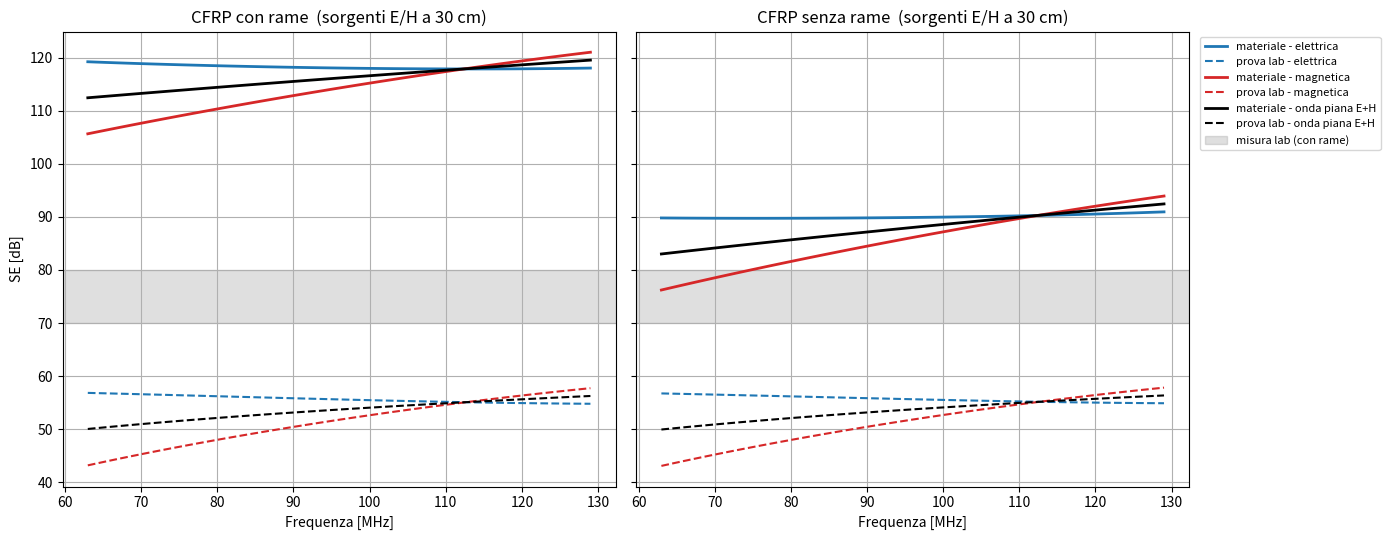
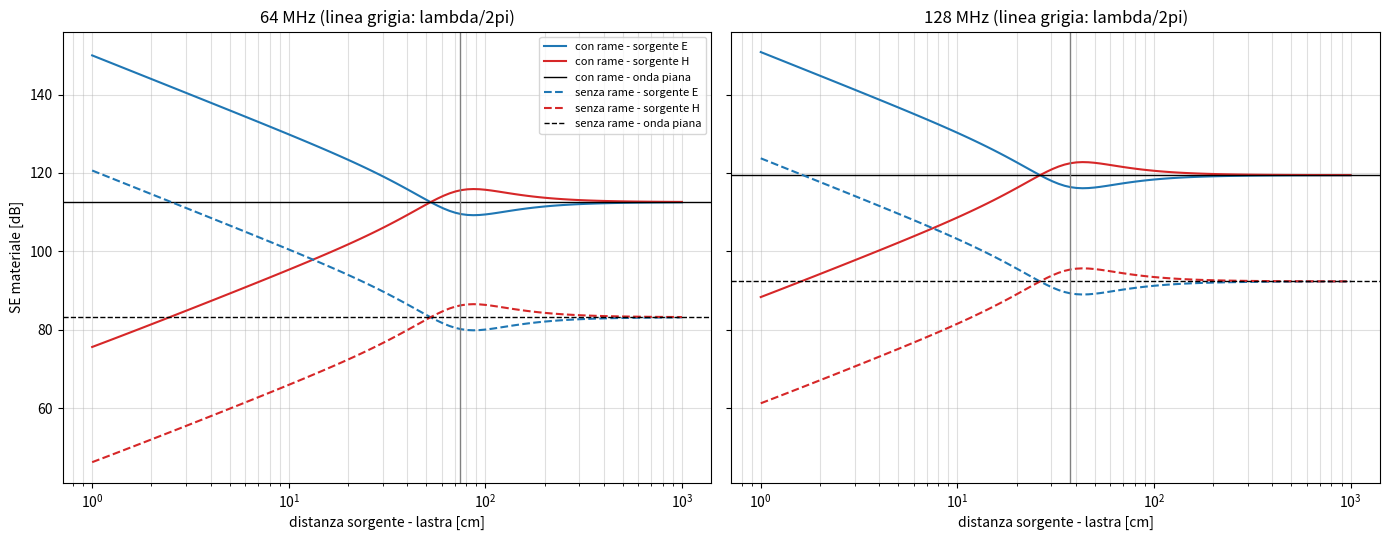
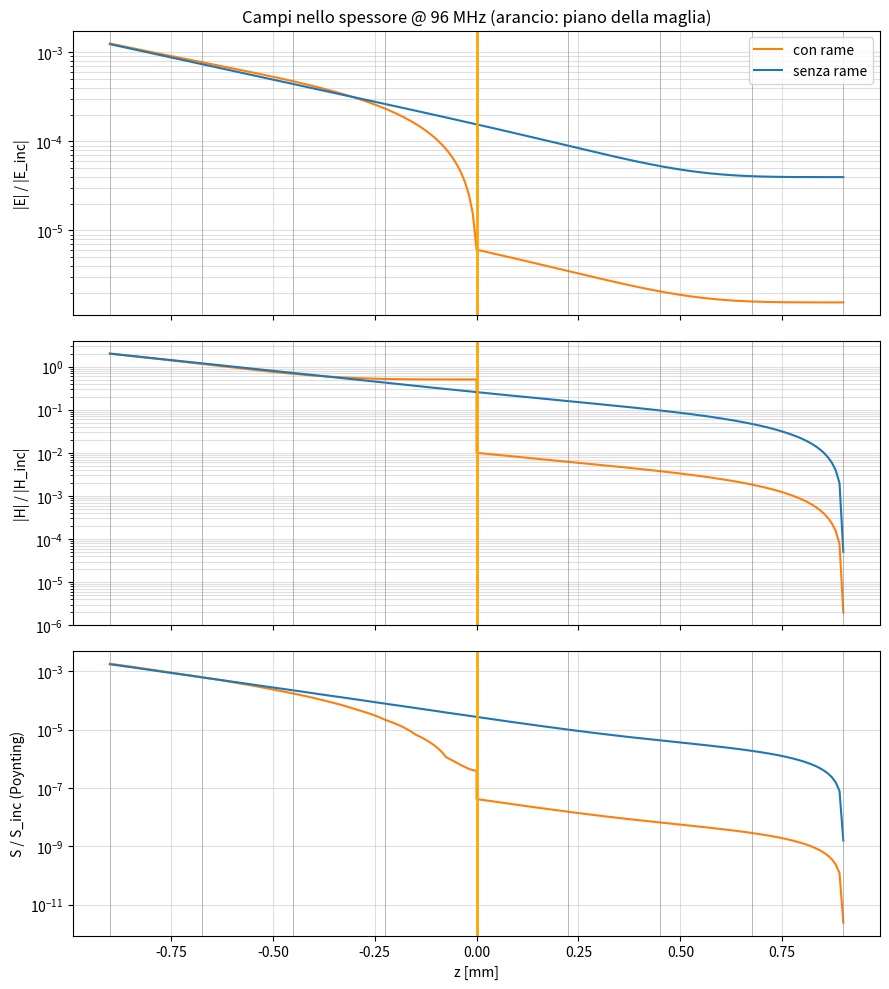

Reproduce these figures in Python, in order.
"""
CFRP EMI - SCRIPT FINALE UNICO (autonomo: non importa gli altri file)
=====================================================================
Lastra MTC510-C200-PW-HS-3K (plain weave 3K, Vf 50 %), 8 ply x 0.225 mm,
CON e SENZA maglia di rame al centro. Banda 63-129 MHz (MRI 1.5 T / 3 T).

Per ciascun materiale calcola l'efficacia di schermatura (SE) per:
  - componente ELETTRICA : sorgente elettrica vicina (dipolo, es. antenna biconica)
  - componente MAGNETICA : sorgente magnetica vicina (spira, es. bobina RF)
  - combinazione E+H     : onda piana (campo lontano, Z = 377 ohm), in cui E e H
                           sono legati e la SE e' la stessa per entrambi
e in due situazioni:
  A) MATERIALE   : lastra infinita, solo fisica del laminato (+ maglia)
  B) PROVA LAB   : replica della prova a finestra della foto: pannello nella
                   parete in rame fissato con nastro conduttivo, antenna a
                   distanza D, apertura vuota come riferimento, fughe e rumore.

Metodi (tutti verificati tra loro all'avvio):
  - FEM 1D a elementi quadratici P2 (mesh dalla skin depth, bordi assorbenti esatti)
  - soluzione esatta a matrici ABCD (linee di trasmissione), anche con impedenza
    d'onda complessa (campo vicino, approssimazione di Schelkunoff)
  - maglia Cu = foglio con Zs = Rs*crimp + j w L_griglia
  - giunto pannello-parete = nastro conduttivo: adesivo su rame + capacita'
    attraverso la resina superficiale del pannello (+ contatto fibre se carteggiato)
  - campi E, H e Poynting nello spessore, bilancio R + A + T = 1
  - Monte Carlo opzionale sui parametri incerti

Uso:   python3 cfrp_EMI_finale.py            (mostra i grafici)
       python3 cfrp_EMI_finale.py --no-show  (salva solo i file)
       python3 cfrp_EMI_finale.py --mc 2000  (aggiunge il Monte Carlo)
Requisiti: numpy, matplotlib.
Output: finale_SE_frequenza.png, finale_SE_distanza.png, finale_campi.png,
        finale_montecarlo.png (con --mc), finale_SE.csv
"""
import argparse
import csv
import numpy as np
import matplotlib.pyplot as plt

# ============================ PARAMETRI ============================
# --- laminato ---
PLY_T = 0.225e-3          # m, spessore di un ply
N_SIDE = 4                # ply per lato della maglia (8 totali)
VF = 0.50                 # frazione volumetrica di fibra
SIGMA_FIBRA = 5.56e4      # S/m (fibra tipo Grafil 34-700)
K_PW = 1.0                # fattore di tessitura plain weave (0.8-1.3)
# --- maglia di rame ---
WIRE_D = 0.15e-3          # m, diametro del filo
MESH_PER_INCH = 50        # fili per pollice  (DA CONFERMARE)
CRIMP = 1.15              # ondulazione del filo
RS_MOLT = 1.0             # moltiplicatore di Rs (giunzioni imperfette tra fili)
# --- sorgenti ---
D_SORGENTE = 0.30         # m, distanza sorgente - pannello (antenna della prova)
DISTANZE = [0.02, 0.05, 0.10, 0.30, 1.0]   # m, per la tabella in campo vicino
# --- prova a finestra (foto) ---
LATO_E = 0.55             # m, lato del pannello parallelo a E   (confermato: 55 x 25 cm)
LATO_H = 0.25             # m, altro lato                        (confermato)
L_NASTRO = 0.0125         # m, nastro incollato sul pannello      (DA CONFERMARE)
RHO_ADESIVO = 3e-6        # ohm*m^2, adesivo conduttivo (scheda tipica)
T_RESINA = 25e-6          # m, resina superficiale sotto il nastro
EPS_R_RESINA = 3.5
RHO_FIBRE = None          # ohm*m^2 se bordo carteggiato, None = non carteggiato
DINAMICA_DB = 100.0       # dB, dinamica ricevitore + antenne
FUGHE_DB = 110.0          # dB, fughe della stanza / cavi
# --- banda e confronto ---
F0, F1, NPTS = 63e6, 129e6, 67
F_TAB = [64e6, 96e6, 128e6]
LAB_BAND = (70.0, 80.0)   # misura di laboratorio [dB]

# ============================ COSTANTI ============================
MU0 = 4e-7 * np.pi
EPS0 = 8.854187817e-12
C0 = 1 / np.sqrt(MU0 * EPS0)
ETA0 = MU0 * C0
RHO_CU = 1.68e-8


def sigma_laminato(sigma_fibra=SIGMA_FIBRA, vf=VF, k=K_PW):
    """Plain weave: meta' delle fibre parallele a E."""
    return k * vf * sigma_fibra / 2


def skin_depth(f, sigma):
    return 1 / np.sqrt(np.pi * f * MU0 * sigma)


# ============================ MAGLIA ============================
def zs_maglia(f, con_rame=True, crimp=CRIMP, rs_molt=RS_MOLT):
    """Impedenza di foglio della maglia [ohm/quadro]; None se senza rame."""
    if not con_rame:
        return None
    pitch = 25.4e-3 / MESH_PER_INCH
    rs0 = RHO_CU * pitch / (np.pi * WIRE_D**2 / 4)
    arg = pitch / (np.pi * WIRE_D)
    lg = MU0 * pitch / (2 * np.pi) * np.log(arg) if arg > 1 else 0.0
    return crimp * rs_molt * rs0 + 1j * 2 * np.pi * np.asarray(f, float) * lg


# ============================ SORGENTI ============================
def impedenza_onda(f, r, sorgente):
    """E/H a distanza r: 'E' dipolo elettrico, 'H' spira, 'EM' onda piana."""
    f = np.asarray(f, float)
    if sorgente == "EM":
        return ETA0 * np.ones_like(f) + 0j
    u = 1 / (1j * 2 * np.pi * f / C0 * r)
    ze = ETA0 * (1 + u + u**2) / (1 + u)
    return ze if sorgente == "E" else ETA0**2 / ze


# ============================ SOLUZIONE ESATTA (ABCD) ============================
def abcd(f, sigma, zs, ply_t=PLY_T):
    """Matrici (N,2,2): N_SIDE ply | foglio zs | N_SIDE ply."""
    f = np.atleast_1d(np.asarray(f, float))
    w = 2 * np.pi * f
    y = sigma + 1j * w * EPS0
    g = np.sqrt(1j * w * MU0 * y)
    zc = np.sqrt(1j * w * MU0 / y)
    gd = g * N_SIDE * ply_t
    half = np.empty((len(f), 2, 2), complex)
    half[:, 0, 0] = half[:, 1, 1] = np.cosh(gd)
    half[:, 0, 1] = zc * np.sinh(gd)
    half[:, 1, 0] = np.sinh(gd) / zc
    if zs is None:
        return half @ half
    sh = np.zeros_like(half)
    sh[:, 0, 0] = sh[:, 1, 1] = 1
    sh[:, 1, 0] = 1 / np.broadcast_to(np.asarray(zs, complex), f.shape)
    return half @ sh @ half


def t_lastra(M, z_ref, z_add=0.0):
    """Trasmissione E_t/E_i (= H_t/H_i) con impedenza z_ref ai due lati.
    z_add [ohm/quadro] = giunto ai bordi in serie al ramo trasversale (rete a T)."""
    A, B, C, D = M[..., 0, 0], M[..., 0, 1], M[..., 1, 0], M[..., 1, 1]
    if np.all(np.asarray(z_add) == 0):
        return 2 / (A + B / z_ref + C * z_ref + D)
    za, zb = (A - 1) / C, (D - 1) / C
    zsh = 1 / C + z_add
    A2, B2, C2, D2 = 1 + za / zsh, za + zb + za * zb / zsh, 1 / zsh, 1 + zb / zsh
    return 2 / (A2 + B2 / z_ref + C2 * z_ref + D2)


def db(t):
    return -20 * np.log10(np.abs(t))


# ============================ FEM 1D P2 ============================
_K2 = np.array([[7, -8, 1], [-8, 16, -8], [1, -8, 7]], float) / 3
_M2 = np.array([[4, 2, -1], [2, 16, 2], [-1, 2, 4]], float) / 30


def mesh(f_max, sigma, n_per_delta=4.0, ply_t=PLY_T):
    el = max(1, int(np.ceil(ply_t / (skin_depth(f_max, sigma) / n_per_delta))))
    t = 2 * N_SIDE * ply_t
    return np.linspace(-t / 2, t / 2, 2 * N_SIDE * el + 1)


def fem(f, z, sigma, zs, z_ref=ETA0):
    """E(z) nei nodi P2 con incidente unitario. Ritorna (E, i_maglia)."""
    w = 2 * np.pi * f
    g2 = 1j * w * MU0 * (sigma + 1j * w * EPS0)
    h = np.diff(z)
    ne = len(h)
    Ke = _K2[None] / h[:, None, None] + g2 * h[:, None, None] * _M2[None]
    conn = 2 * np.arange(ne)[:, None] + np.arange(3)[None, :]
    n = 2 * ne + 1
    A = np.zeros((n, n), complex)
    np.add.at(A, (np.repeat(conn[:, :, None], 3, 2), np.repeat(conn[:, None, :], 3, 1)), Ke)
    kb = 1j * w * MU0 / z_ref
    A[0, 0] += kb
    A[-1, -1] += kb
    b = np.zeros(n, complex)
    b[0] = 2 * kb
    i0 = 2 * int(np.argmin(np.abs(z)))
    if zs is not None:
        A[i0, i0] += 1j * w * MU0 / zs
    return np.linalg.solve(A, b), i0


def campi(f, z, E, n_sub=8):
    """E, H (normalizzato ETA0*H) e Poynting S (normalizzato) dentro gli elementi."""
    ne = len(z) - 1
    h = np.diff(z)
    xi = np.linspace(0, 1, n_sub + 1)
    N = np.stack([(1 - xi) * (1 - 2 * xi), 4 * xi * (1 - xi), xi * (2 * xi - 1)], 1)
    dN = np.stack([4 * xi - 3, 4 - 8 * xi, 4 * xi - 1], 1)
    Ee = E[2 * np.arange(ne)[:, None] + np.arange(3)[None, :]]
    Ep = Ee @ N.T
    Hn = -(Ee @ dN.T) / h[:, None] / (1j * 2 * np.pi * f * MU0) * ETA0
    zp = z[:-1, None] + xi[None, :] * h[:, None]
    return zp.ravel(), Ep.ravel(), Hn.ravel(), np.real(Ep * np.conj(Hn)).ravel()


def potenze(z, E, sigma, zs, i0):
    """R, T, potenza assorbita nel laminato e nella maglia (frazioni dell'incidente)."""
    ne = len(z) - 1
    h = np.diff(z)
    xi = np.array([0.5 - np.sqrt(0.6) / 2, 0.5, 0.5 + np.sqrt(0.6) / 2])
    wg = np.array([5, 8, 5]) / 18
    N = np.stack([(1 - xi) * (1 - 2 * xi), 4 * xi * (1 - xi), xi * (2 * xi - 1)], 1)
    Ee = E[2 * np.arange(ne)[:, None] + np.arange(3)[None, :]]
    a_lam = (sigma * (np.abs(Ee @ N.T) ** 2 * wg).sum(1) * h * ETA0).sum()
    a_cu = 0.0 if zs is None else abs(E[i0]) ** 2 * np.real(1 / zs) * ETA0
    return abs(E[0] - 1) ** 2, abs(E[-1]) ** 2, a_lam, a_cu


# ============================ PROVA A FINESTRA ============================
def z_giunto_nastro(f, l_nastro=L_NASTRO, rho_ad=RHO_ADESIVO, t_res=T_RESINA,
                    eps_r=EPS_R_RESINA, rho_fib=RHO_FIBRE):
    """Nastro conduttivo pannello -> parete in rame, per metro di bordo [ohm*m]."""
    w = 2 * np.pi * np.asarray(f, float)
    y = 1j * w * eps_r * EPS0 * l_nastro / t_res
    if rho_fib is not None:
        y = y + l_nastro / (rho_ad + rho_fib)
    return rho_ad / l_nastro + 1 / y


def perdita_apertura_db(f, lato=max(LATO_E, LATO_H)):
    lam = C0 / np.asarray(f, float)
    return np.maximum(0.0, 20 * np.log10(lam / (2 * lato)))


def lettura_db(t, f, fughe=FUGHE_DB, dinamica=DINAMICA_DB, ritardo=5e-9):
    din = dinamica - perdita_apertura_db(f)
    s = t + 10 ** (-fughe / 20) * np.exp(1j * 2 * np.pi * np.asarray(f) * ritardo)
    return -10 * np.log10(np.abs(s) ** 2 + 10 ** (-din / 10))


# ============================ CALCOLO PRINCIPALE ============================
MATERIALI = [("con rame", True), ("senza rame", False)]
SORGENTI = [("E", "elettrica"), ("H", "magnetica"), ("EM", "onda piana E+H")]


def se_materiale(f, con_rame, sorg, d=D_SORGENTE, sigma=None, **kw):
    sigma = sigma_laminato() if sigma is None else sigma
    M = abcd(f, sigma, zs_maglia(f, con_rame, **kw))
    return db(t_lastra(M, impedenza_onda(f, d, sorg)))


def se_prova(f, con_rame, sorg, d=D_SORGENTE, sigma=None, giunto=None, ply_t=PLY_T,
             fughe=FUGHE_DB, dinamica=DINAMICA_DB, mkw=None):
    sigma = sigma_laminato() if sigma is None else sigma
    M = abcd(f, sigma, zs_maglia(f, con_rame, **(mkw or {})), ply_t)
    zg = z_giunto_nastro(f, **(giunto or {}))
    t = t_lastra(M, impedenza_onda(f, d, sorg), 2 * zg / LATO_E)
    return lettura_db(t, f, fughe, dinamica)


def verifiche():
    print("=" * 74 + "\nVERIFICHE (FEM P2 contro soluzione esatta ABCD)\n" + "=" * 74)
    sig = sigma_laminato()
    z = mesh(F1, sig)
    err, bal = 0.0, 0.0
    for nome, cu in MATERIALI:
        for s, _ in SORGENTI:
            for f in (63e6, 129e6):
                zr = impedenza_onda(f, 0.05, s)
                E, i0 = fem(f, z, sig, zs_maglia(f, cu), zr)
                err = max(err, abs(db(E[-1]) - se_materiale(f, cu, s, 0.05)[0]))
        E, i0 = fem(96e6, z, sig, zs_maglia(96e6, cu))
        R, T, al, ac = potenze(z, E, sig, zs_maglia(96e6, cu), i0)
        bal = max(bal, abs(R + T + al + ac - 1))
    ok = err < 1e-2 and bal < 1e-9
    print(f"Scarto max FEM-ABCD (E, H, EM; con/senza rame): {err:.1e} dB")
    print(f"Bilancio energetico max |R+A+T-1|: {bal:.1e}")
    print("-> VERIFICHE SUPERATE\n" if ok else "-> ATTENZIONE: verifiche fallite\n")


def tabella(freqs):
    print("=" * 74)
    print(f"SE [dB] - sorgente a {D_SORGENTE*100:.0f} cm (E, H) e onda piana (EM)")
    print("=" * 74)
    intest = "".join(f"{f/1e6:>9.0f} MHz" for f in F_TAB)
    righe = []
    for blocco, fun in (("A) MATERIALE", se_materiale), ("B) PROVA LAB (finestra + nastro)", se_prova)):
        print(f"\n{blocco}\n{'materiale':12s} {'componente':16s}{intest}")
        for nome, cu in MATERIALI:
            for s, ds in SORGENTI:
                v = fun(np.array(F_TAB), cu, s)
                print(f"{nome:12s} {ds:16s}" + "".join(f"{x:13.1f}" for x in v))
                righe.append((blocco[:1], nome, ds, fun(freqs, cu, s)))
    print(f"\nMisura di laboratorio: {LAB_BAND[0]:.0f}-{LAB_BAND[1]:.0f} dB (con rame)")
    print("Nota: in onda piana (EM) E e H sono legati da 377 ohm e la SE e' unica;")
    print("in campo vicino la sorgente elettrica e' piu' schermata, la magnetica meno.")
    with open("finale_SE.csv", "w", newline="") as fh:
        w = csv.writer(fh)
        w.writerow(["f_MHz"] + [f"{b}_{n.replace(' ', '_')}_{d.replace(' ', '_')}_dB"
                                for b, n, d, _ in righe])
        for i, f in enumerate(freqs):
            w.writerow([f"{f/1e6:.2f}"] + [f"{r[3][i]:.3f}" for r in righe])

    print("\nSE del MATERIALE in campo vicino (media sulla banda):")
    print(f"{'r [cm]':>7s}" + "".join(f"{n+' '+s:>16s}" for n, _ in MATERIALI for s in ("E", "H")))
    for r in DISTANZE:
        print(f"{r*100:7.0f}" + "".join(f"{se_materiale(freqs, cu, s, r).mean():16.1f}"
                                        for _, cu in MATERIALI for s in ("E", "H")))


def grafico_frequenza(freqs):
    fig, ax = plt.subplots(1, 2, figsize=(14, 5.5), sharey=True)
    col = {"E": "C0", "H": "C3", "EM": "k"}
    for a, (nome, cu) in zip(ax, MATERIALI):
        for s, ds in SORGENTI:
            a.plot(freqs / 1e6, se_materiale(freqs, cu, s), color=col[s], lw=2,
                   label=f"materiale - {ds}")
            a.plot(freqs / 1e6, se_prova(freqs, cu, s), "--", color=col[s], lw=1.5,
                   label=f"prova lab - {ds}")
        a.axhspan(*LAB_BAND, color="gray", alpha=0.25, label="misura lab (con rame)")
        a.set_title(f"CFRP {nome}  (sorgenti E/H a {D_SORGENTE*100:.0f} cm)")
        a.set_xlabel("Frequenza [MHz]"); a.grid(True)
    ax[0].set_ylabel("SE [dB]")
    ax[1].legend(fontsize=8, loc="upper left", bbox_to_anchor=(1.01, 1))
    fig.tight_layout(); fig.savefig("finale_SE_frequenza.png", dpi=150, bbox_inches="tight")


def grafico_distanza():
    rr = np.logspace(-2, 1, 100)
    fig, ax = plt.subplots(1, 2, figsize=(14, 5.5), sharey=True)
    for a, f in zip(ax, (64e6, 128e6)):
        for (nome, cu), ls in zip(MATERIALI, ("-", "--")):
            for s, c in (("E", "C0"), ("H", "C3")):
                a.semilogx(rr * 100, [se_materiale(f, cu, s, r)[0] for r in rr], ls,
                           color=c, label=f"{nome} - sorgente {s}")
            a.axhline(se_materiale(f, cu, "EM")[0], ls=ls, color="k", lw=1,
                      label=f"{nome} - onda piana")
        a.axvline(C0 / f / (2 * np.pi) * 100, color="gray", lw=1)
        a.set_title(f"{f/1e6:.0f} MHz (linea grigia: lambda/2pi)")
        a.set_xlabel("distanza sorgente - lastra [cm]"); a.grid(True, which="both", alpha=0.4)
    ax[0].set_ylabel("SE materiale [dB]"); ax[0].legend(fontsize=8)
    fig.tight_layout(); fig.savefig("finale_SE_distanza.png", dpi=150)


def grafico_campi():
    f = 96e6
    sig = sigma_laminato()
    z = mesh(F1, sig)
    t = 2 * N_SIDE * PLY_T
    fig, ax = plt.subplots(3, 1, figsize=(9, 10), sharex=True)
    print(f"\nCampi nello spessore @ {f/1e6:.0f} MHz (onda piana):")
    for (nome, cu), c in zip(MATERIALI, ("C1", "C0")):
        zs = zs_maglia(f, cu)
        E, i0 = fem(f, z, sig, zs)
        zp, Ep, Hn, Sn = campi(f, z, E)
        R, T, al, ac = potenze(z, E, sig, zs, i0)
        ax[0].semilogy(zp * 1e3, np.abs(Ep), color=c, label=nome)
        ax[1].semilogy(zp * 1e3, np.abs(Hn), color=c, label=nome)
        ax[2].semilogy(zp * 1e3, np.maximum(Sn, 1e-30), color=c, label=nome)
        print(f"  {nome:10s}: |E| fronte {abs(E[0]):.2e}, uscita {abs(E[-1]):.2e} | "
              f"|H| fronte {abs(Hn[0]):.2f} | R {R:.6f} A {al+ac:.2e} (maglia {ac:.1e}) "
              f"T {T:.1e} | R+A+T-1 {R+T+al+ac-1:.0e}")
    for a, lab in zip(ax, ["|E| / |E_inc|", "|H| / |H_inc|", "S / S_inc (Poynting)"]):
        for k in range(2 * N_SIDE + 1):
            a.axvline((-t / 2 + k * PLY_T) * 1e3, color="gray", lw=0.4)
        a.axvline(0, color="orange", lw=2)
        a.set_ylabel(lab); a.grid(True, which="both", alpha=0.4)
    ax[0].legend(); ax[0].set_title(f"Campi nello spessore @ {f/1e6:.0f} MHz (arancio: piano della maglia)")
    ax[2].set_xlabel("z [mm]")
    fig.tight_layout(); fig.savefig("finale_campi.png", dpi=150)


def montecarlo(n, seed=1):
    rng = np.random.default_rng(seed)
    f = np.linspace(F0, F1, 23)
    k96 = int(np.argmin(np.abs(f - 96e6)))
    p = dict(sf=rng.normal(SIGMA_FIBRA, 0.08 * SIGMA_FIBRA, n),
             vf=np.clip(rng.normal(VF, 0.02, n), 0.4, 0.6),
             k=rng.triangular(0.8, 1.0, 1.3, n), ply=rng.normal(PLY_T, 1e-5, n),
             crimp=rng.uniform(1.05, 1.4, n), rsm=rng.lognormal(0, np.log(2), n),
             d=rng.uniform(0.2, 0.5, n), tres=T_RESINA * rng.lognormal(0, np.log(2), n),
             lnas=rng.uniform(0.006, 0.025, n), rad=RHO_ADESIVO * rng.lognormal(0, np.log(3), n),
             eps=rng.uniform(3.0, 4.5, n), din=rng.normal(DINAMICA_DB, 3, n),
             fug=rng.uniform(100, 120, n), cal=rng.normal(0, 1.0, n))
    out = {}
    for nome, cu in MATERIALI:
        for s, _ in SORGENTI:
            mat, lab = np.empty((n, len(f))), np.empty((n, len(f)))
            for i in range(n):
                sig = sigma_laminato(p["sf"][i], p["vf"][i], p["k"][i])
                mkw = dict(crimp=p["crimp"][i], rs_molt=p["rsm"][i])
                M = abcd(f, sig, zs_maglia(f, cu, **mkw), p["ply"][i])
                mat[i] = db(t_lastra(M, impedenza_onda(f, p["d"][i], s)))
                g = dict(l_nastro=p["lnas"][i], rho_ad=p["rad"][i], t_res=p["tres"][i], eps_r=p["eps"][i])
                lab[i] = se_prova(f, cu, s, p["d"][i], sig, g, p["ply"][i], p["fug"][i],
                                  p["din"][i], mkw) + p["cal"][i]
            out[(nome, s)] = (np.percentile(mat, [5, 50, 95], 0), np.percentile(lab, [5, 50, 95], 0))
    print("\n" + "=" * 74 + f"\nMONTE CARLO ({n} campioni) - SE @96 MHz: mediana [5 % - 95 %]\n" + "=" * 74)
    print(f"{'materiale':12s} {'comp.':6s} {'MATERIALE':>24s} {'PROVA LAB':>24s}")
    for (nome, s), (qm, ql) in out.items():
        print(f"{nome:12s} {s:6s} {qm[1,k96]:8.1f} [{qm[0,k96]:5.1f}-{qm[2,k96]:5.1f}]"
              f"   {ql[1,k96]:8.1f} [{ql[0,k96]:5.1f}-{ql[2,k96]:5.1f}]")
    fig, ax = plt.subplots(1, 2, figsize=(14, 5.5), sharey=True)
    col = {"E": "C0", "H": "C3", "EM": "k"}
    for a, (nome, _) in zip(ax, MATERIALI):
        for s, ds in SORGENTI:
            qm, ql = out[(nome, s)]
            a.fill_between(f / 1e6, qm[0], qm[2], color=col[s], alpha=0.15)
            a.plot(f / 1e6, qm[1], color=col[s], lw=2, label=f"materiale - {ds}")
            a.fill_between(f / 1e6, ql[0], ql[2], color=col[s], alpha=0.08, hatch="//")
            a.plot(f / 1e6, ql[1], "--", color=col[s], lw=1.5, label=f"prova lab - {ds}")
        a.axhspan(*LAB_BAND, color="gray", alpha=0.25)
        a.set_title(f"CFRP {nome}: mediana e banda 5-95 %"); a.set_xlabel("Frequenza [MHz]"); a.grid(True)
    ax[0].set_ylabel("SE [dB]")
    ax[1].legend(fontsize=8, loc="upper left", bbox_to_anchor=(1.01, 1))
    fig.tight_layout(); fig.savefig("finale_montecarlo.png", dpi=150, bbox_inches="tight")


if __name__ == "__main__":
    ap = argparse.ArgumentParser()
    ap.add_argument("--mc", type=int, default=0, help="campioni Monte Carlo (0 = salta)")
    ap.add_argument("--no-show", action="store_true", help="non aprire le finestre")
    a = ap.parse_args()
    sig = sigma_laminato()
    print(f"sigma laminato = {sig:.3e} S/m | skin depth {skin_depth(F0, sig)*1e3:.2f}-"
          f"{skin_depth(F1, sig)*1e3:.2f} mm | spessore {2*N_SIDE*PLY_T*1e3:.2f} mm")
    print(f"maglia: filo {WIRE_D*1e3:.2f} mm, {MESH_PER_INCH}/pollice | prova: pannello "
          f"{LATO_E}x{LATO_H} m, sorgente a {D_SORGENTE*100:.0f} cm, nastro {L_NASTRO*1e3:.1f} mm, "
          f"resina {T_RESINA*1e6:.0f} um\n")
    freqs = np.linspace(F0, F1, NPTS)
    verifiche()
    tabella(freqs)
    grafico_frequenza(freqs)
    grafico_distanza()
    grafico_campi()
    if a.mc > 0:
        montecarlo(a.mc)
    if not a.no_show:
        plt.show()
